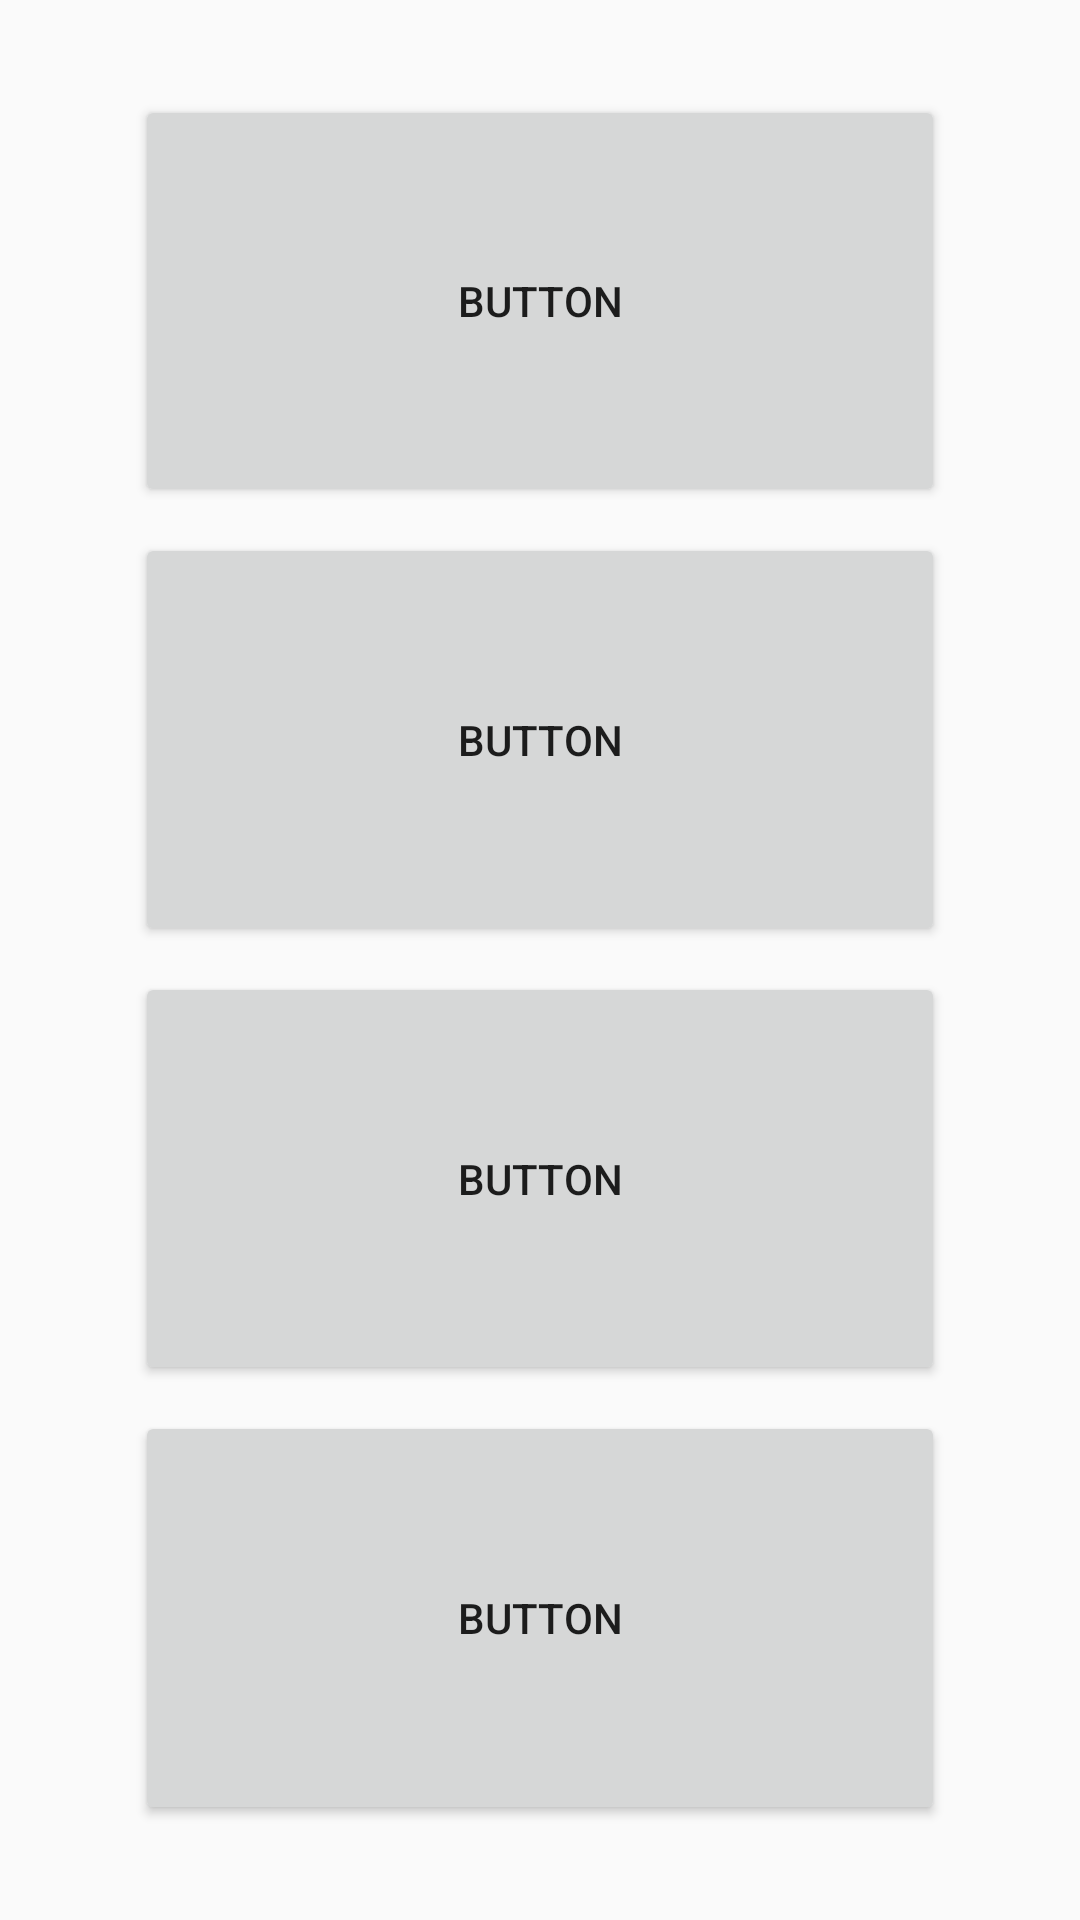

Layout XML and referenced resources for this Android screen:
<!-- AndroidManifest.xml: application theme Theme.Andlab2 -->
<!-- res/layout/activity_1.xml -->
<?xml version="1.0" encoding="utf-8"?>
<LinearLayout xmlns:android="http://schemas.android.com/apk/res/android"
    xmlns:app="http://schemas.android.com/apk/res-auto"
    xmlns:tools="http://schemas.android.com/tools"
    android:layout_width="match_parent"
    android:layout_height="match_parent"
    android:gravity="center"
    android:orientation="vertical"
    android:weightSum="1"
    app:layout_constraintBottom_toBottomOf="parent"
    app:layout_constraintEnd_toEndOf="parent"
    app:layout_constraintStart_toStartOf="parent"
    app:layout_constraintTop_toTopOf="parent">

    <LinearLayout
        android:layout_width="match_parent"
        android:layout_height="wrap_content"
        android:layout_weight="0.2"
        android:gravity="center"
        android:orientation="horizontal"
        android:weightSum="1">

        <Button
            android:id="@+id/button1"
            android:layout_width="0dp"
            android:layout_height="match_parent"
            android:layout_weight="0.75"
            android:text="Button" />
    </LinearLayout>

    <View
        android:id="@+id/view"
        android:layout_width="0dp"
        android:layout_height="0dp"
        android:layout_weight="0.02" />

    <LinearLayout
        android:layout_width="match_parent"
        android:layout_height="wrap_content"
        android:layout_weight="0.2"
        android:gravity="center"
        android:orientation="horizontal"
        android:weightSum="1">

        <Button
            android:id="@+id/button2"
            android:layout_width="0dp"
            android:layout_height="match_parent"
            android:layout_weight="0.75"
            android:text="Button" />
    </LinearLayout>

    <View
        android:id="@+id/view2"
        android:layout_width="match_parent"
        android:layout_height="0dp"
        android:layout_weight="0.02" />

    <LinearLayout
        android:layout_width="match_parent"
        android:layout_height="wrap_content"
        android:layout_weight="0.2"
        android:gravity="center"
        android:orientation="horizontal"
        android:weightSum="1">

        <Button
            android:id="@+id/button3"
            android:layout_width="0dp"
            android:layout_height="match_parent"
            android:layout_weight="0.75"
            android:text="Button" />
    </LinearLayout>

    <View
        android:id="@+id/view3"
        android:layout_width="match_parent"
        android:layout_height="0dp"
        android:layout_weight="0.02" />

    <LinearLayout
        android:layout_width="match_parent"
        android:layout_height="wrap_content"
        android:layout_weight="0.2"
        android:gravity="center"
        android:orientation="horizontal"
        android:weightSum="1">

        <Button
            android:id="@+id/button4"
            android:layout_width="0dp"
            android:layout_height="match_parent"
            android:layout_weight="0.75"
            android:text="Button" />
    </LinearLayout>


</LinearLayout>
<!-- resources referenced by this layout -->
<resources>
  <style name="Theme.Andlab2" parent="Theme.AppCompat.Light.NoActionBar">
          
          <item name="colorPrimary">@color/purple_500</item>
          <item name="colorPrimaryVariant">@color/purple_700</item>
          <item name="colorOnPrimary">@color/white</item>
          
          <item name="colorSecondary">@color/teal_200</item>
          <item name="colorSecondaryVariant">@color/teal_700</item>
          <item name="colorOnSecondary">@color/black</item>
          
          <item name="android:statusBarColor" tools:targetApi="l">?attr/colorPrimaryVariant</item>
          
      </style>
  <!-- not gathered from this repository: default colours our renderer supplied (Android Studio template values) -->
  <color name="purple_500">#FF6200EE</color>
  <color name="purple_700">#FF3700B3</color>
  <color name="teal_200">#FF03DAC5</color>
  <color name="teal_700">#FF018786</color>
  <color name="black">#FF000000</color>
  <color name="white">#FFFFFFFF</color>
</resources>
